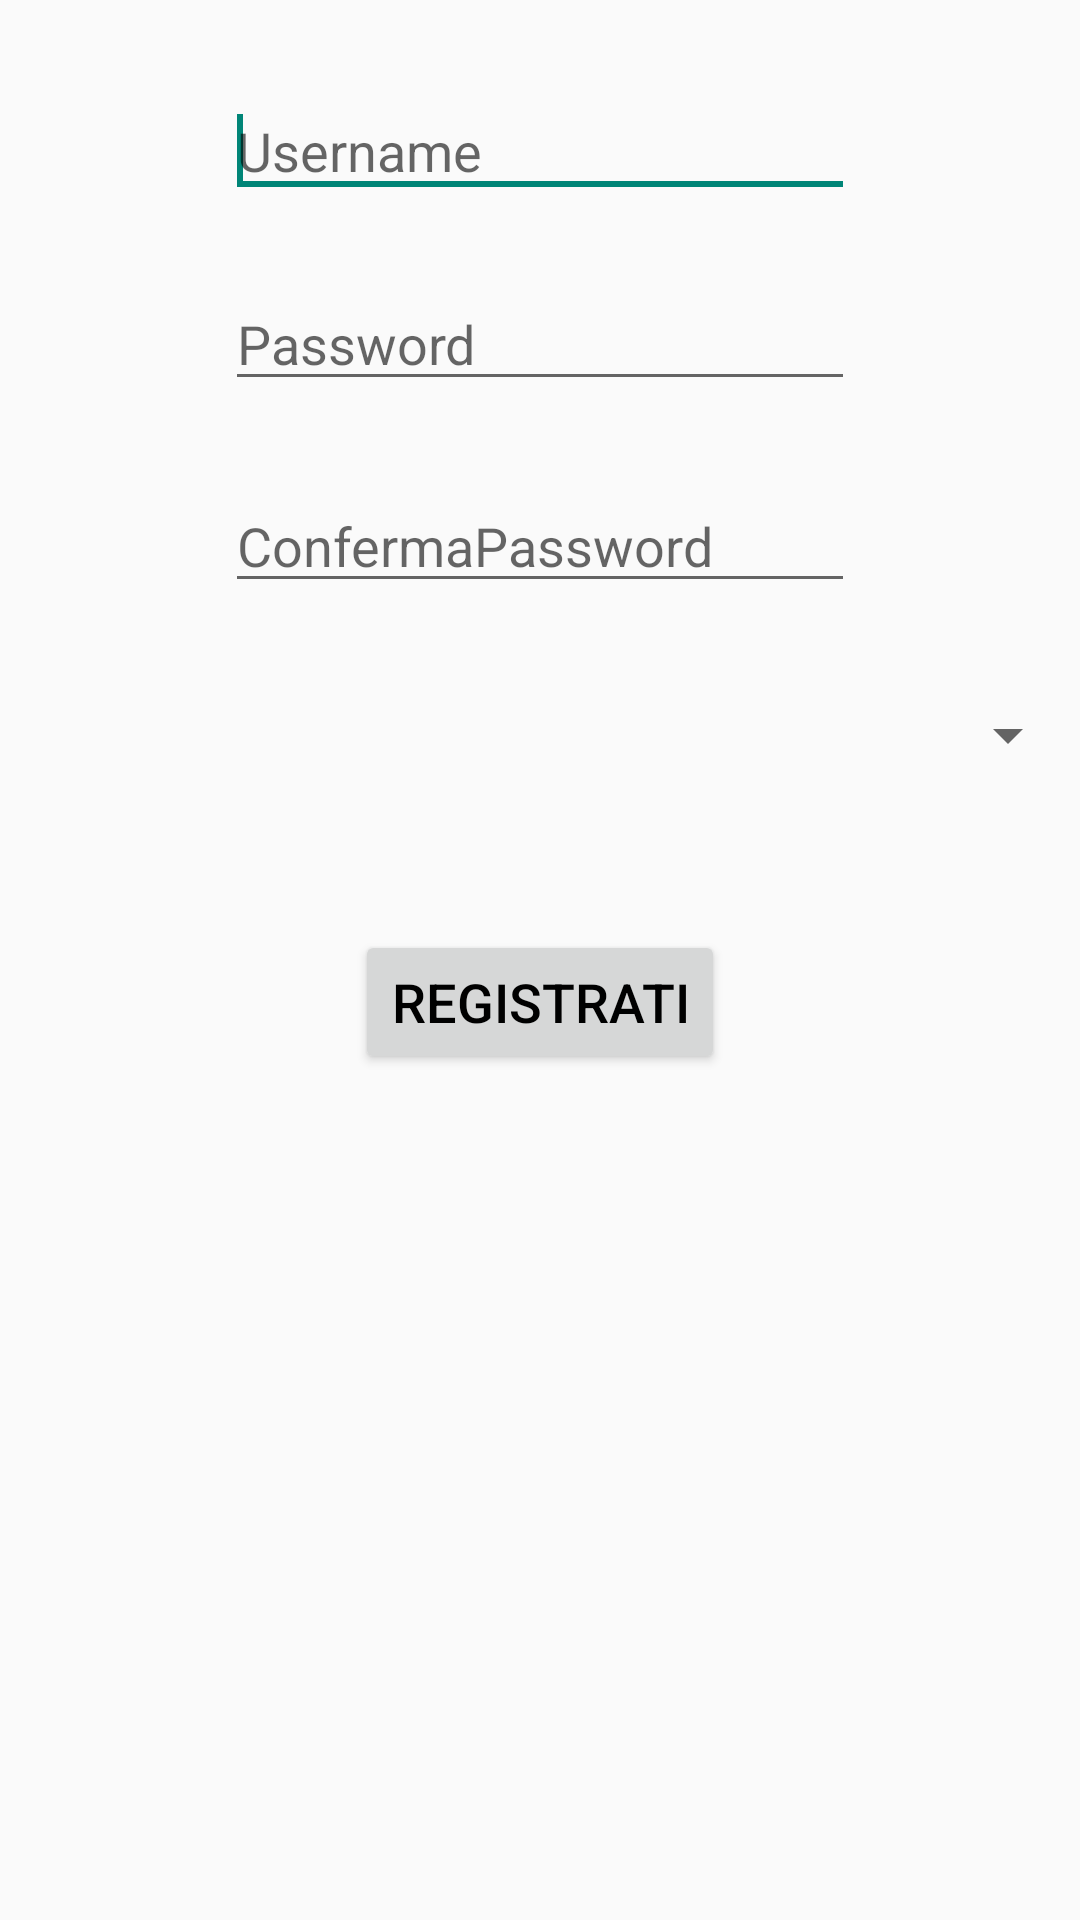

This screen was rendered from an Android layout file. Write that file and the resources it references.
<!-- AndroidManifest.xml: application theme FollowTeamTheme -->
<!-- res/layout/registrazione_fragment.xml -->
<?xml version="1.0" encoding="utf-8"?>

<RelativeLayout xmlns:android="http://schemas.android.com/apk/res/android"
    android:layout_width="fill_parent"
    android:layout_height="fill_parent" >

    <EditText
        android:id="@+id/usernameReg"
        android:hint="@string/usernameLabel"
        android:layout_width="wrap_content"
        android:layout_height="wrap_content"
        android:layout_alignParentTop="true"
        android:layout_centerHorizontal="true"
        android:layout_marginTop="28dp"
        android:ems="10"
        android:inputType="textPersonName" >

        <requestFocus />
    </EditText>

    <EditText
        android:id="@+id/passwordReg"
        android:hint="@string/passwordLabel"
        android:layout_width="wrap_content"
        android:layout_height="wrap_content"
        android:layout_below="@+id/usernameReg"
        android:layout_centerHorizontal="true"
        android:layout_marginTop="23dp"
        android:ems="10"
        android:inputType="textPassword" />

    <EditText
        android:id="@+id/passwordConferma"
        android:hint="@string/passwordLabelConferma"
        android:layout_width="wrap_content"
        android:layout_height="wrap_content"
        android:layout_alignLeft="@+id/usernameReg"
        android:layout_below="@+id/passwordReg"
        android:layout_marginTop="26dp"
        android:ems="10"
        android:inputType="textPassword" />

    <Spinner
        android:id="@+id/spinner"
        android:layout_width="fill_parent"
        android:layout_height="wrap_content"
        android:layout_alignParentLeft="true"
        android:layout_below="@+id/passwordConferma"
        android:layout_marginTop="32dp"
        android:drawSelectorOnTop="true" />

    <Button
        android:id="@+id/buttonRegistrazione"
        android:layout_width="wrap_content"
        android:layout_height="wrap_content"
        android:layout_below="@+id/spinner"
        android:layout_centerHorizontal="true"
        android:layout_marginTop="53dp"
        android:text="@string/buttonRegistrati" />

</RelativeLayout>
<!-- resources referenced by this layout -->
<resources>
  <string name="buttonRegistrati">Registrati</string>
  <string name="passwordLabel">Password</string>
  <string name="passwordLabelConferma">ConfermaPassword</string>
  <string name="usernameLabel">Username</string>
  <style name="FollowTeamTheme" parent="@style/Theme.AppCompat.Light">
          <item name="android:actionBarStyle">@style/MyActionBar</item>
          <item name="android:textColor">#000000</item>
          <item name="android:textSize">18sp</item>
      </style>
  <style name="MyActionBar" parent="@android:style/Widget.Holo.ActionBar">
          <item name="android:background">#7AC5CD</item>
          <item name="android:color">#FFFFFF</item>
      </style>
</resources>
